Run: headless pygame with SDL's dummy video driver; simulated clock (each Clock.tick advances the game by its frame time, no real sleeping); random seed 0; keys injected as events and as key.get_pressed() state; no mouse input.
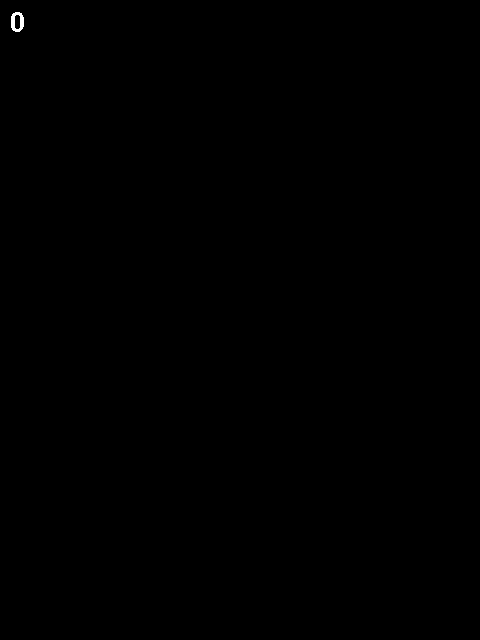
Frame 1 of 4 · flips 1–60 · no input
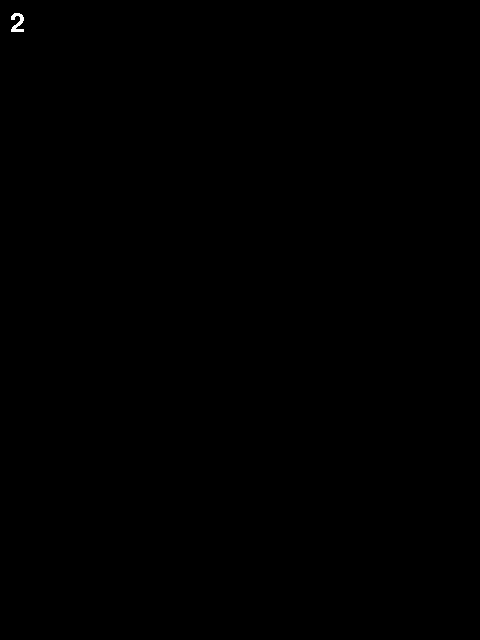
Frame 2 of 4 · flips 61–180 · tapped SPACE, RETURN · held RIGHT (→), D
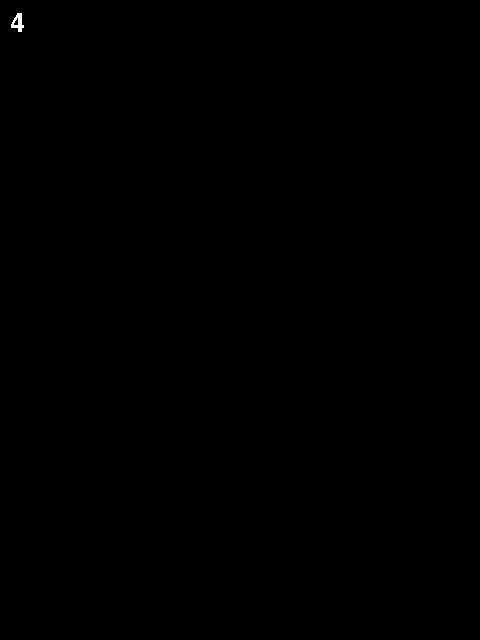
Frame 3 of 4 · flips 181–300 · held DOWN (↓), S
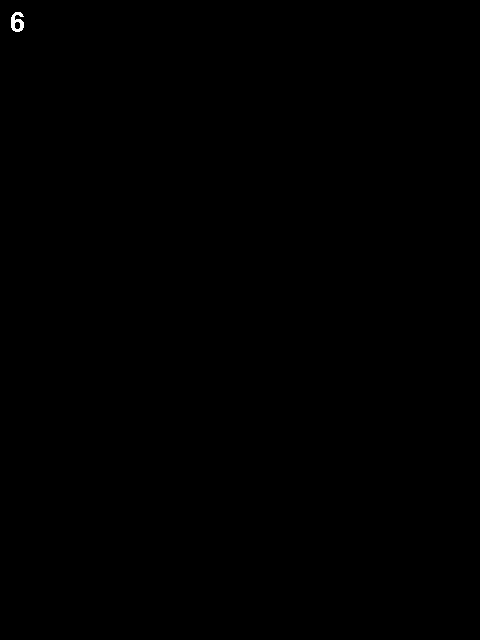
Frame 4 of 4 · flips 301–420 · held LEFT (←), A, UP (↑), W

The pygame program that drew these frames:

# -*- coding: utf-8 -*-
import pygame
import random

pygame.init() # 초기화 (반드시 필요)

#화면크기 설정
screen_width = 480 # 가로크기
screen_height = 640 # 세로크기
screen = pygame.display.set_mode((screen_width, screen_height))

#화면 타이틀 (제목창)
pygame.display.set_caption("컨닝오항")


score = 0
gauge = 0

# 새로 들어간 부분 1
clock = pygame.time.Clock()
game_font = pygame.font.Font(None, 40) #폰트 객체 생성 (폰트종류, 크기) none은 기본
total_time = 0
start_ticks = pygame.time.get_ticks() #파이썬상에서 돌아가는 시계의 틱을 받아와 저장.

#이벤트 루프 - 종료까지 대기
running = True #실행중인지 확인
while running:
    dt = clock.tick(60) #게임화면이 초당 리프레시되는 횟수
    # print("fps : " + str(clock.get_fps())) #화면상의 프레임레이트를 터미널 출력

    for event in pygame.event.get(): #키마 이벤트를 지속적으로 체크
        if event.type == pygame.QUIT:
            running = False
        if gauge <= 100:
            if event.type == pygame.KEYDOWN: #키보드 눌림 확인
                if event.key == pygame.K_SPACE: #왼쪽 화살표
                    score += 1
        else:
            gauge = 0
            score = 0
            print("문제풀이 성공")
        if event.type == pygame.KEYUP: # 키보드에서 손을 뗐을 때 중지
            if event.key == pygame.K_SPACE:
                score = 0
                gauge = 0
    gauge += score
    print(gauge)

    # 새로들어간 부분 2
    elapsed_time = (pygame.time.get_ticks() - start_ticks) / 1000 #밀리세컨드를 1000으로 나눠 초단위 표시
    timer = game_font.render(str(int(total_time + elapsed_time)), False, (255,255,255)) #소숫점을 짜르기 위해 int로 바꾼 뒤, 문자열로 바꿔 글씨 출력
    screen.fill((0, 0, 0))

    screen.blit(timer, (10, 10))
    pygame.display.update() # 게임화면을 새로고침해줌.

#종료처리
pygame.quit()
